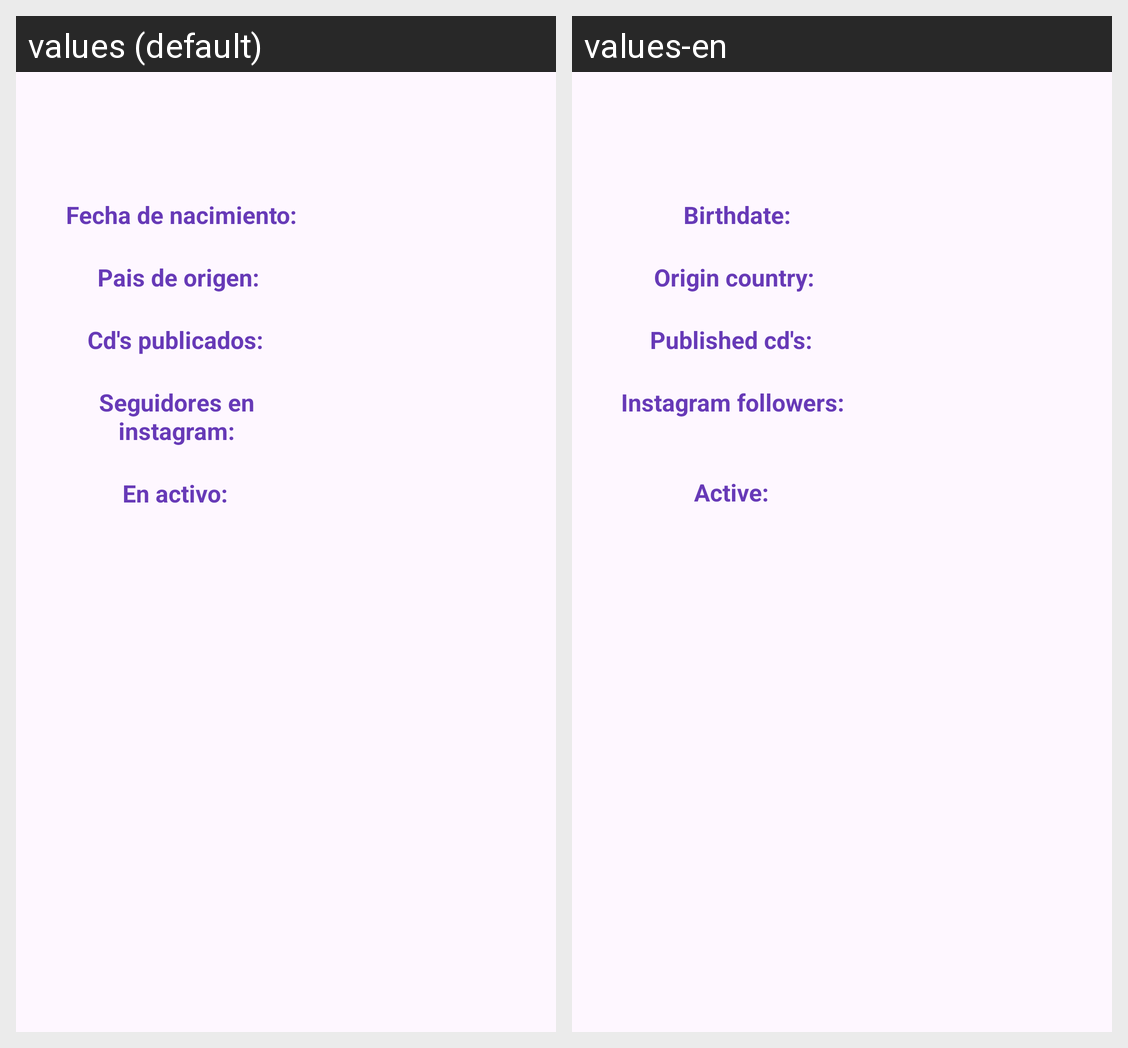

Locale-by-locale string values for the Android screen shown in this grid:
Android screen res/layout/activity_artist_details_view.xml rendered under 2 locales, left to right: values (default), values-en. Device: Nexus 5 (rendered at 1080×1920; each locale shown at half size, 540×960, under a caption strip naming it); theme Theme.EuroApp.
Strings drawn on this screen, with the default value and each locale's value (text and hints the layout hard-codes, and strings that could not be matched under every locale, appear in the picture but are not listed):

fe_nac
  values: Fecha de nacimiento:
  values-en: Birthdate:

pais_origen
  values: Pais de origen:
  values-en: Origin country:

cd_pub
  values: Cd's publicados:
  values-en: Published cd's:

instagram
  values: Seguidores en instagram:
  values-en: Instagram followers:

activo
  values: En activo:
  values-en: Active:
